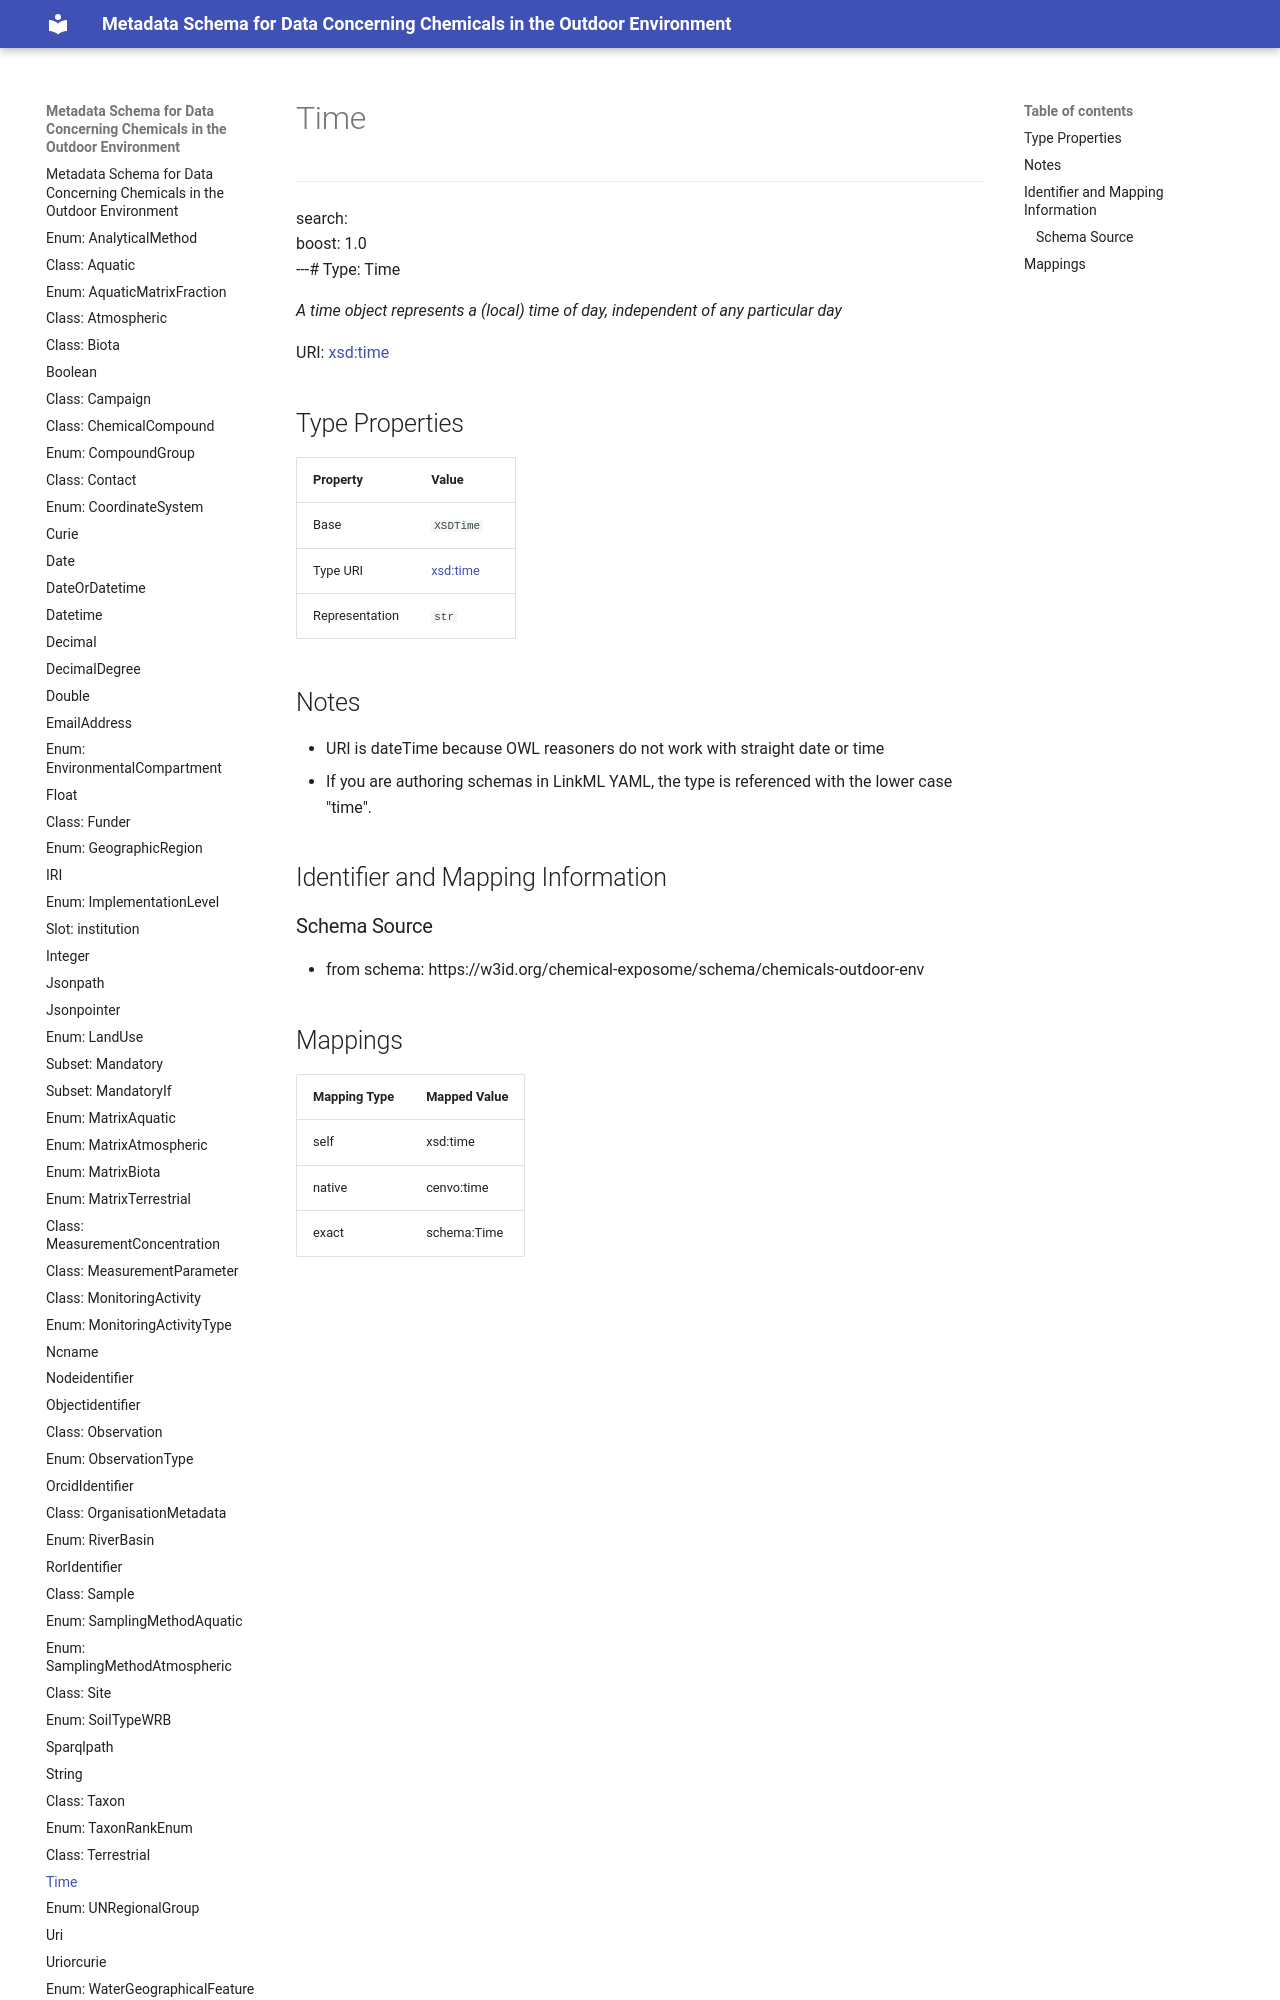

repository: eu-parc/schema_chemicalsOutdoorEnvironment · page: Time/index.html · generator: mkdocs

---
search:
  boost: 1.0
---# Type: Time 




_A time object represents a (local) time of day, independent of any particular day_



<div data-search-exclude markdown="1">

URI: [xsd:time](http://www.w3.org/2001/XMLSchema#time)
